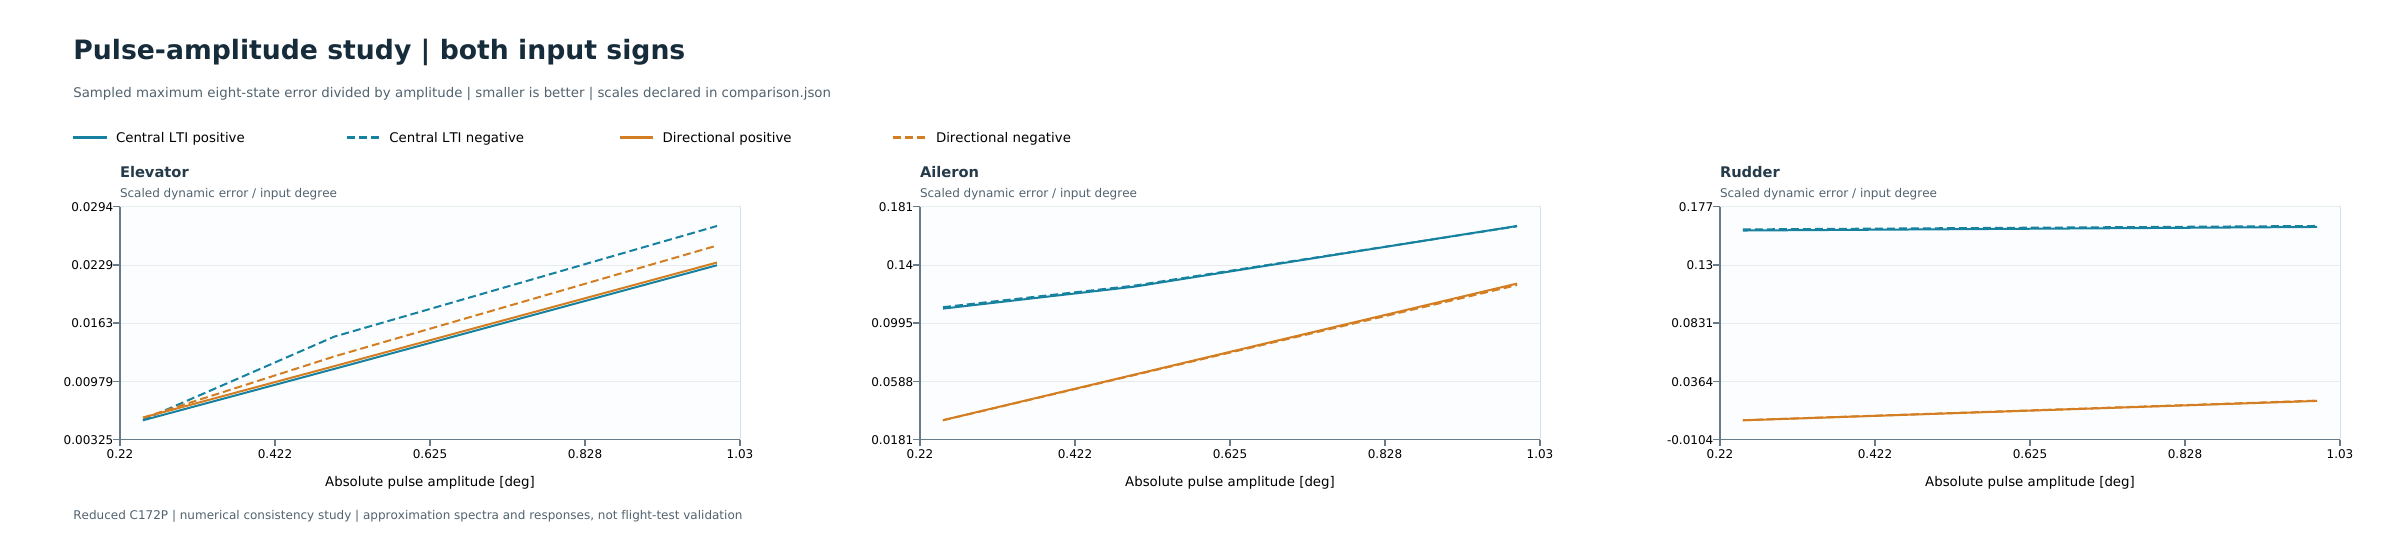

Values plotted in this chart, from the file beside it:
surface, increment_deg, approximation, max_dynamic_scaled_error, rms_dynamic_scaled_error, relative_to_peak_dynamic_response, max_altitude_error_m
elevator, 0.25, central_lti, 0.001358, 0.0003095, 0.002021, 0.01842
elevator, 0.25, directional, 0.001434, 0.0001746, 0.002134, 0.005036
elevator, -0.25, central_lti, 0.001368, 0.0003118, 0.002038, 0.01857
elevator, -0.25, directional, 0.001429, 0.0001731, 0.002128, 0.004987
elevator, 0.5, central_lti, 0.005598, 0.0008335, 0.004164, 0.04383
elevator, 0.5, directional, 0.005751, 0.0007003, 0.004277, 0.0202
elevator, -0.5, central_lti, 0.007406, 0.001559, 0.005516, 0.05815
elevator, -0.5, directional, 0.006296, 0.001531, 0.004689, 0.04734
elevator, 1.0, central_lti, 0.02281, 0.00288, 0.008478, 0.1159
elevator, 1.0, directional, 0.02312, 0.002817, 0.008592, 0.08129
elevator, -1.0, central_lti, 0.02721, 0.006003, 0.01012, 0.2085
elevator, -1.0, directional, 0.02502, 0.006053, 0.009304, 0.188
aileron, 0.25, central_lti, 0.02742, 0.00612, 0.02636, 0.2789
aileron, 0.25, directional, 0.007941, 0.002298, 0.007636, 0.05213
aileron, -0.25, central_lti, 0.02767, 0.006211, 0.02661, 0.2815
aileron, -0.25, directional, 0.007918, 0.002363, 0.007614, 0.05197
aileron, 0.5, central_lti, 0.0625, 0.01396, 0.03005, 0.6166
aileron, 0.5, directional, 0.03179, 0.009179, 0.01528, 0.2086
aileron, -0.5, central_lti, 0.06286, 0.01425, 0.03022, 0.6201
aileron, -0.5, directional, 0.03163, 0.009472, 0.01521, 0.2075
aileron, 1.0, central_lti, 0.1674, 0.04045, 0.04024, 1.543
aileron, 1.0, directional, 0.1272, 0.03659, 0.03057, 0.8354
aileron, -1.0, central_lti, 0.1672, 0.04179, 0.04019, 1.539
aileron, -1.0, directional, 0.1261, 0.03804, 0.03032, 0.8273
rudder, 0.25, central_lti, 0.03935, 0.01009, 0.1004, 0.2787
rudder, 0.25, directional, 0.001294, 0.0001363, 0.0033, 0.002299
rudder, -0.25, central_lti, 0.03957, 0.01016, 0.1007, 0.28
rudder, -0.25, directional, 0.001312, 0.0001295, 0.003337, 0.002277
rudder, 0.5, central_lti, 0.07918, 0.02027, 0.101, 0.5614
rudder, 0.5, directional, 0.005176, 0.0005453, 0.0066, 0.009193
rudder, -0.5, central_lti, 0.0796, 0.02042, 0.1013, 0.564
rudder, -0.5, directional, 0.005246, 0.0005177, 0.006674, 0.009104
rudder, 1.0, central_lti, 0.1603, 0.04097, 0.1021, 1.139
rudder, 1.0, directional, 0.02071, 0.002181, 0.0132, 0.03675
rudder, -1.0, central_lti, 0.1611, 0.04122, 0.1024, 1.144
rudder, -1.0, directional, 0.02098, 0.00207, 0.01335, 0.03639
